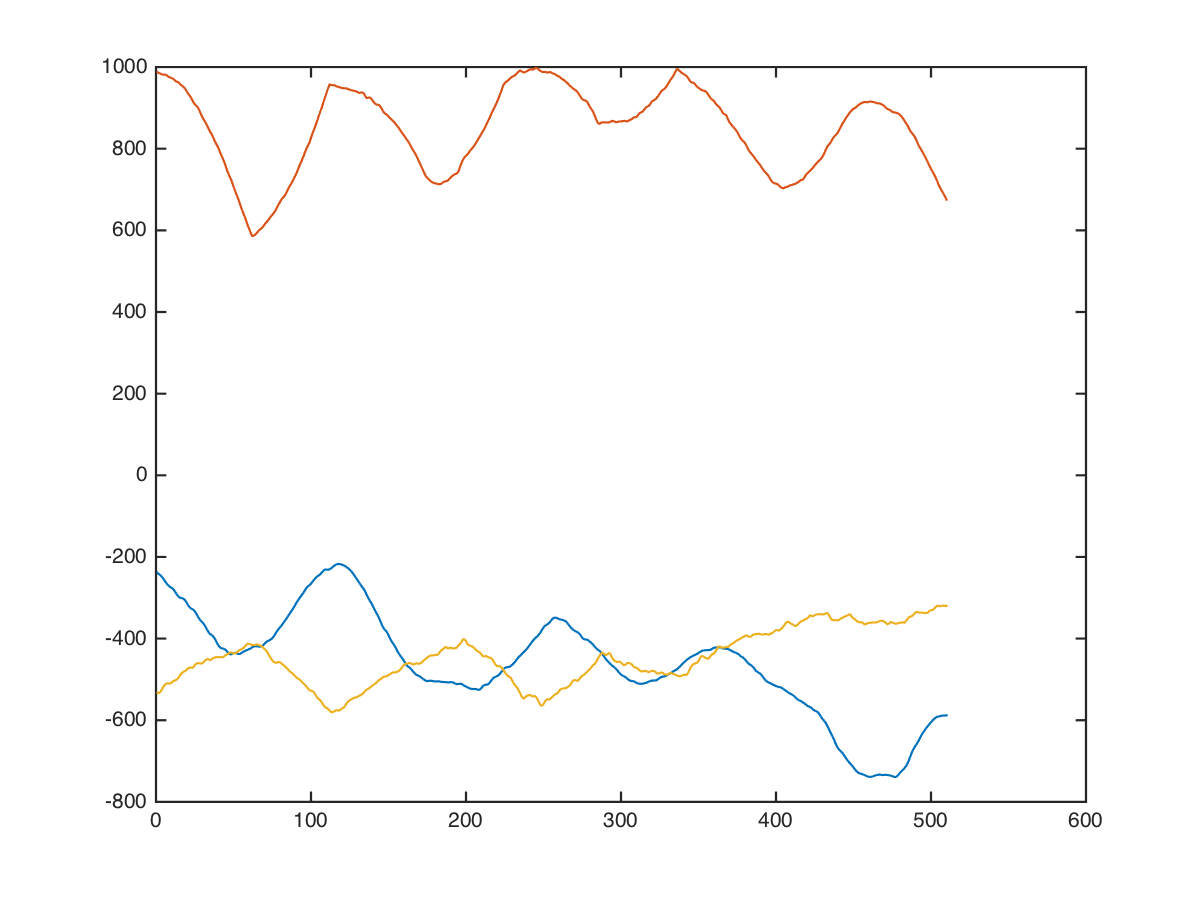

The table this chart was drawn from, first rows:
back, deltoid-row, , 50, 10, -200, 1072, -432
back, deltoid-row, , 50, 10, -200, 1044, -488
back, deltoid-row, , 50, 10, -198, 1010, -571
back, deltoid-row, , 50, 10, -184, 1024, -681
back, deltoid-row, , 50, 10, -178, 990, -696
back, deltoid-row, , 50, 10, -184, 904, -616
back, deltoid-row, , 50, 10, -202, 982, -572
back, deltoid-row, , 50, 10, -225, 1034, -538
back, deltoid-row, , 50, 10, -255, 990, -518
back, deltoid-row, , 50, 10, -260, 941, -530
back, deltoid-row, , 50, 10, -252, 911, -540
back, deltoid-row, , 50, 10, -218, 1061, -426
back, deltoid-row, , 50, 10, -195, 1056, -466
back, deltoid-row, , 50, 10, -185, 896, -660
back, deltoid-row, , 50, 10, -247, 925, -752
back, deltoid-row, , 50, 10, -305, 957, -756
back, deltoid-row, , 50, 10, -335, 947, -580
back, deltoid-row, , 50, 10, -306, 979, -493
back, deltoid-row, , 50, 10, -248, 1028, -462
back, deltoid-row, , 50, 10, -162, 1068, -608
back, deltoid-row, , 50, 10, -145, 1053, -642
back, deltoid-row, , 50, 10, -195, 983, -568
back, deltoid-row, , 50, 10, -240, 1034, -484
back, deltoid-row, , 50, 10, -258, 1068, -480
back, deltoid-row, , 50, 10, -214, 1028, -664
back, deltoid-row, , 50, 10, -168, 964, -650
back, deltoid-row, , 50, 10, -132, 904, -556
back, deltoid-row, , 50, 10, -166, 990, -510
back, deltoid-row, , 50, 10, -192, 1030, -480
back, deltoid-row, , 50, 10, -206, 1024, -466
back, deltoid-row, , 50, 10, -186, 997, -572
back, deltoid-row, , 50, 10, -160, 988, -638
back, deltoid-row, , 50, 10, -136, 1028, -578
back, deltoid-row, , 50, 10, -180, 1022, -458
back, deltoid-row, , 50, 10, -250, 996, -347
back, deltoid-row, , 50, 10, -276, 950, -537
back, deltoid-row, , 50, 10, -256, 953, -617
back, deltoid-row, , 50, 10, -190, 1003, -587
back, deltoid-row, , 50, 10, -157, 968, -431
back, deltoid-row, , 50, 10, -164, 956, -334
back, deltoid-row, , 50, 10, -260, 1020, -410
back, deltoid-row, , 50, 10, -334, 984, -432
back, deltoid-row, , 50, 10, -387, 914, -444
back, deltoid-row, , 50, 10, -337, 928, -564
back, deltoid-row, , 50, 10, -290, 981, -579
back, deltoid-row, , 50, 10, -244, 1071, -489
back, deltoid-row, , 50, 10, -272, 986, -494
back, deltoid-row, , 50, 10, -329, 920, -465
back, deltoid-row, , 50, 10, -439, 944, -335
back, deltoid-row, , 50, 10, -451, 966, -380
back, deltoid-row, , 50, 10, -418, 980, -488
back, deltoid-row, , 50, 10, -352, 934, -488
back, deltoid-row, , 50, 10, -345, 922, -440
back, deltoid-row, , 50, 10, -395, 942, -346
back, deltoid-row, , 50, 10, -436, 948, -358
back, deltoid-row, , 50, 10, -464, 931, -396
back, deltoid-row, , 50, 10, -464, 861, -460
back, deltoid-row, , 50, 10, -446, 882, -522
back, deltoid-row, , 50, 10, -419, 928, -562
back, deltoid-row, , 50, 10, -369, 842, -422
back, deltoid-row, , 50, 10, -389, 830, -347
... 499 more rows
